Labelled photos from "data", an image-classification folder in crumeike/ASTRA. The possible labels are: slight damage, moderate damage, extensive damage, complete damage, debris, undamaged.

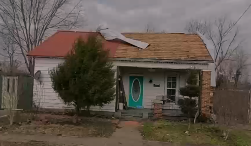
Label: moderate damage

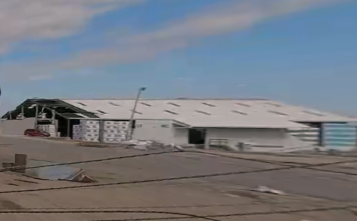
Label: complete damage

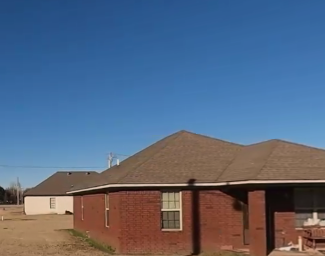
Label: undamaged

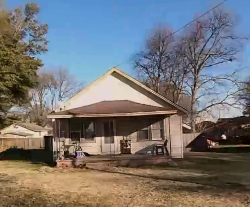
Label: slight damage

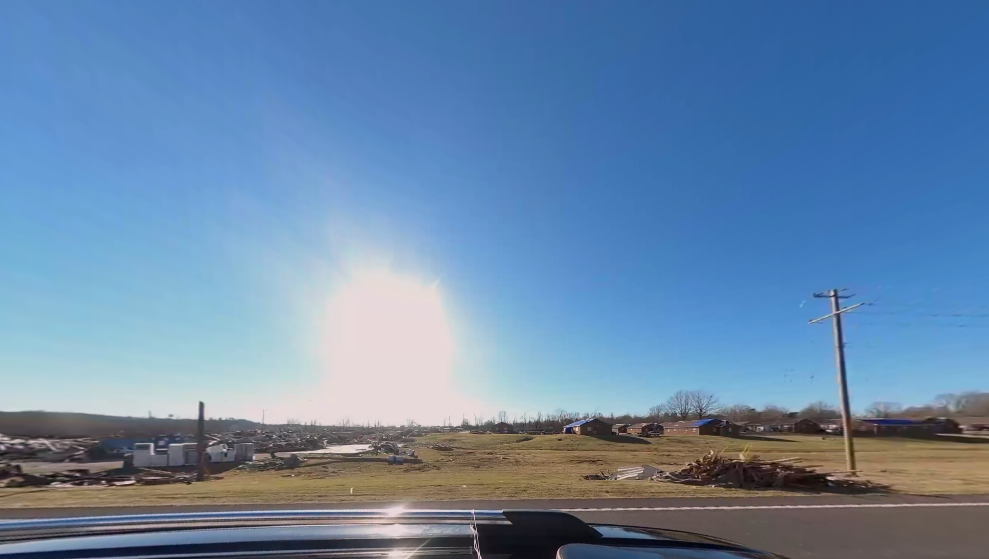
Label: debris

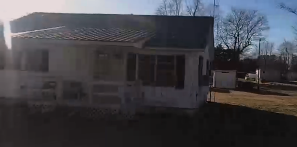
Label: undamaged
